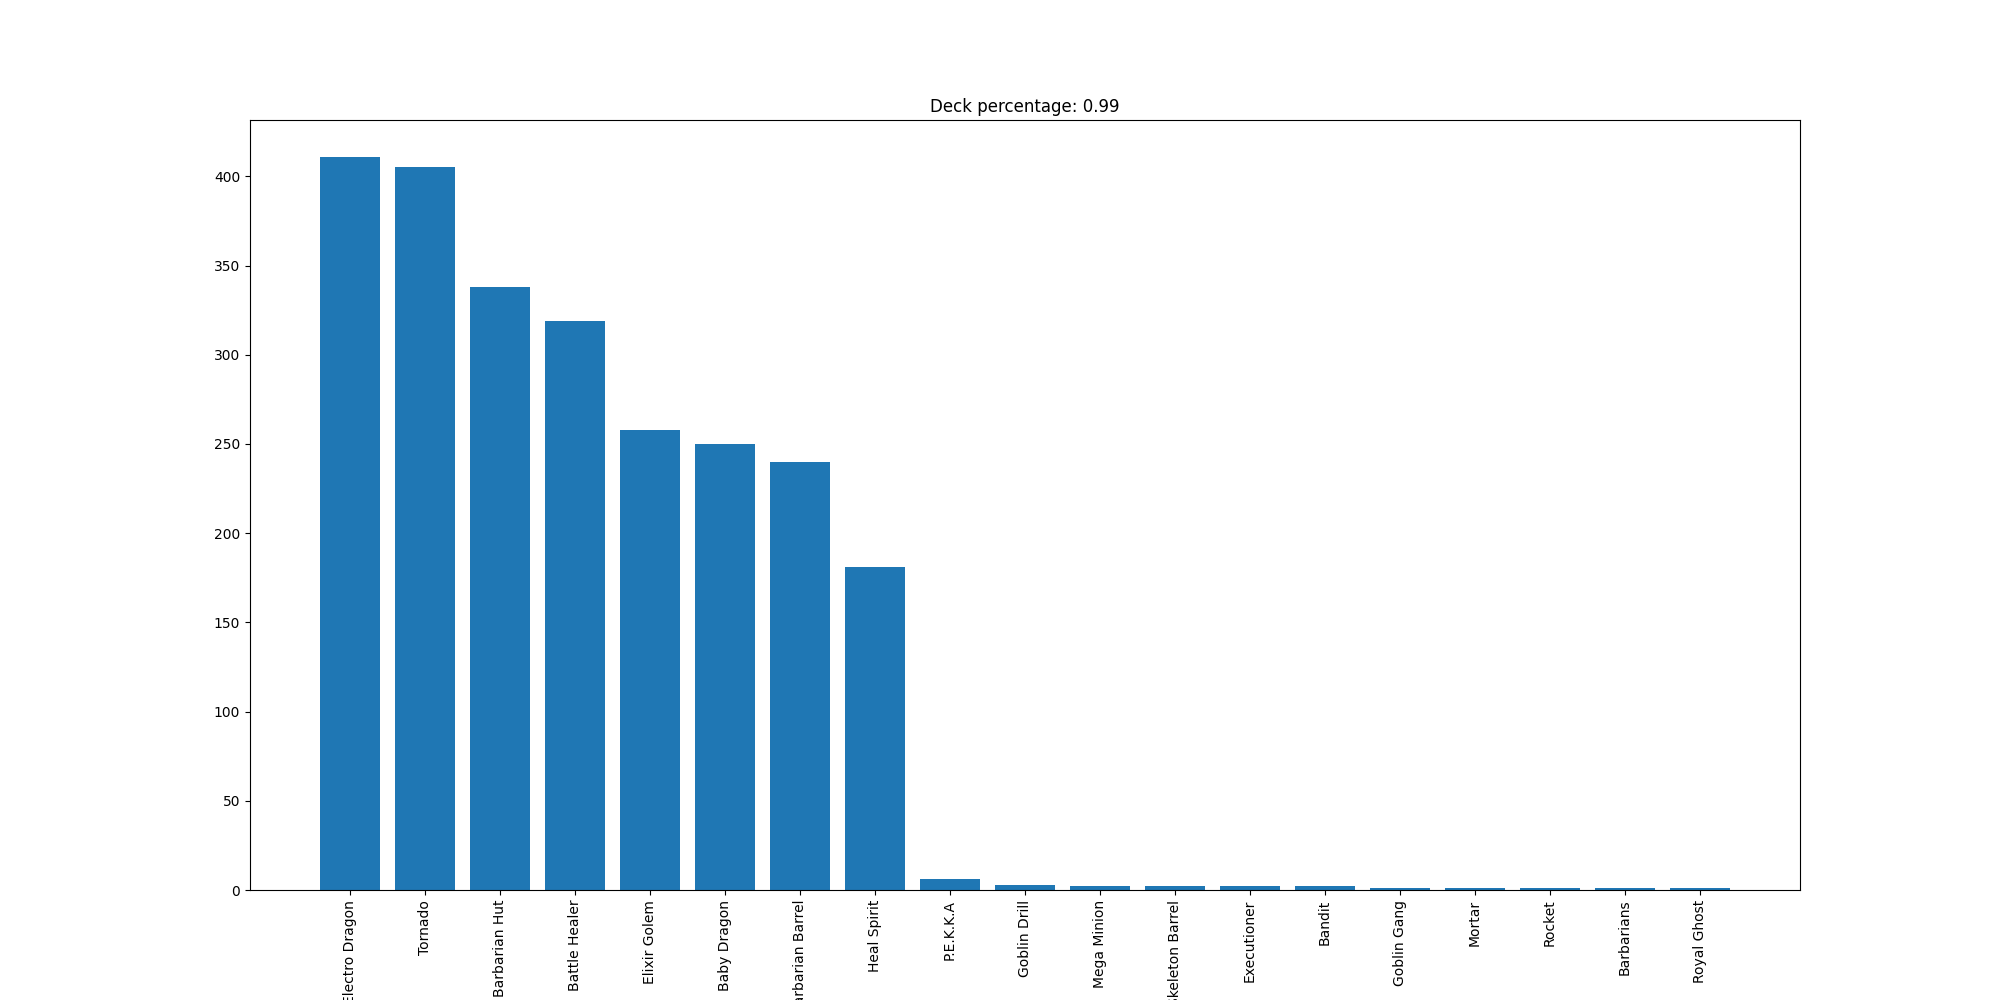

The table this chart was drawn from, first rows:
Electro Dragon, 411
Tornado, 405
Barbarian Hut, 338
Battle Healer, 319
Elixir Golem, 258
Baby Dragon, 250
Barbarian Barrel, 240
Heal Spirit, 181
P.E.K.K.A, 6
Goblin Drill, 3
Mega Minion, 2
Skeleton Barrel, 2
Executioner, 2
Bandit, 2
Goblin Gang, 1
Mortar, 1
Rocket, 1
Barbarians, 1
Royal Ghost, 1
